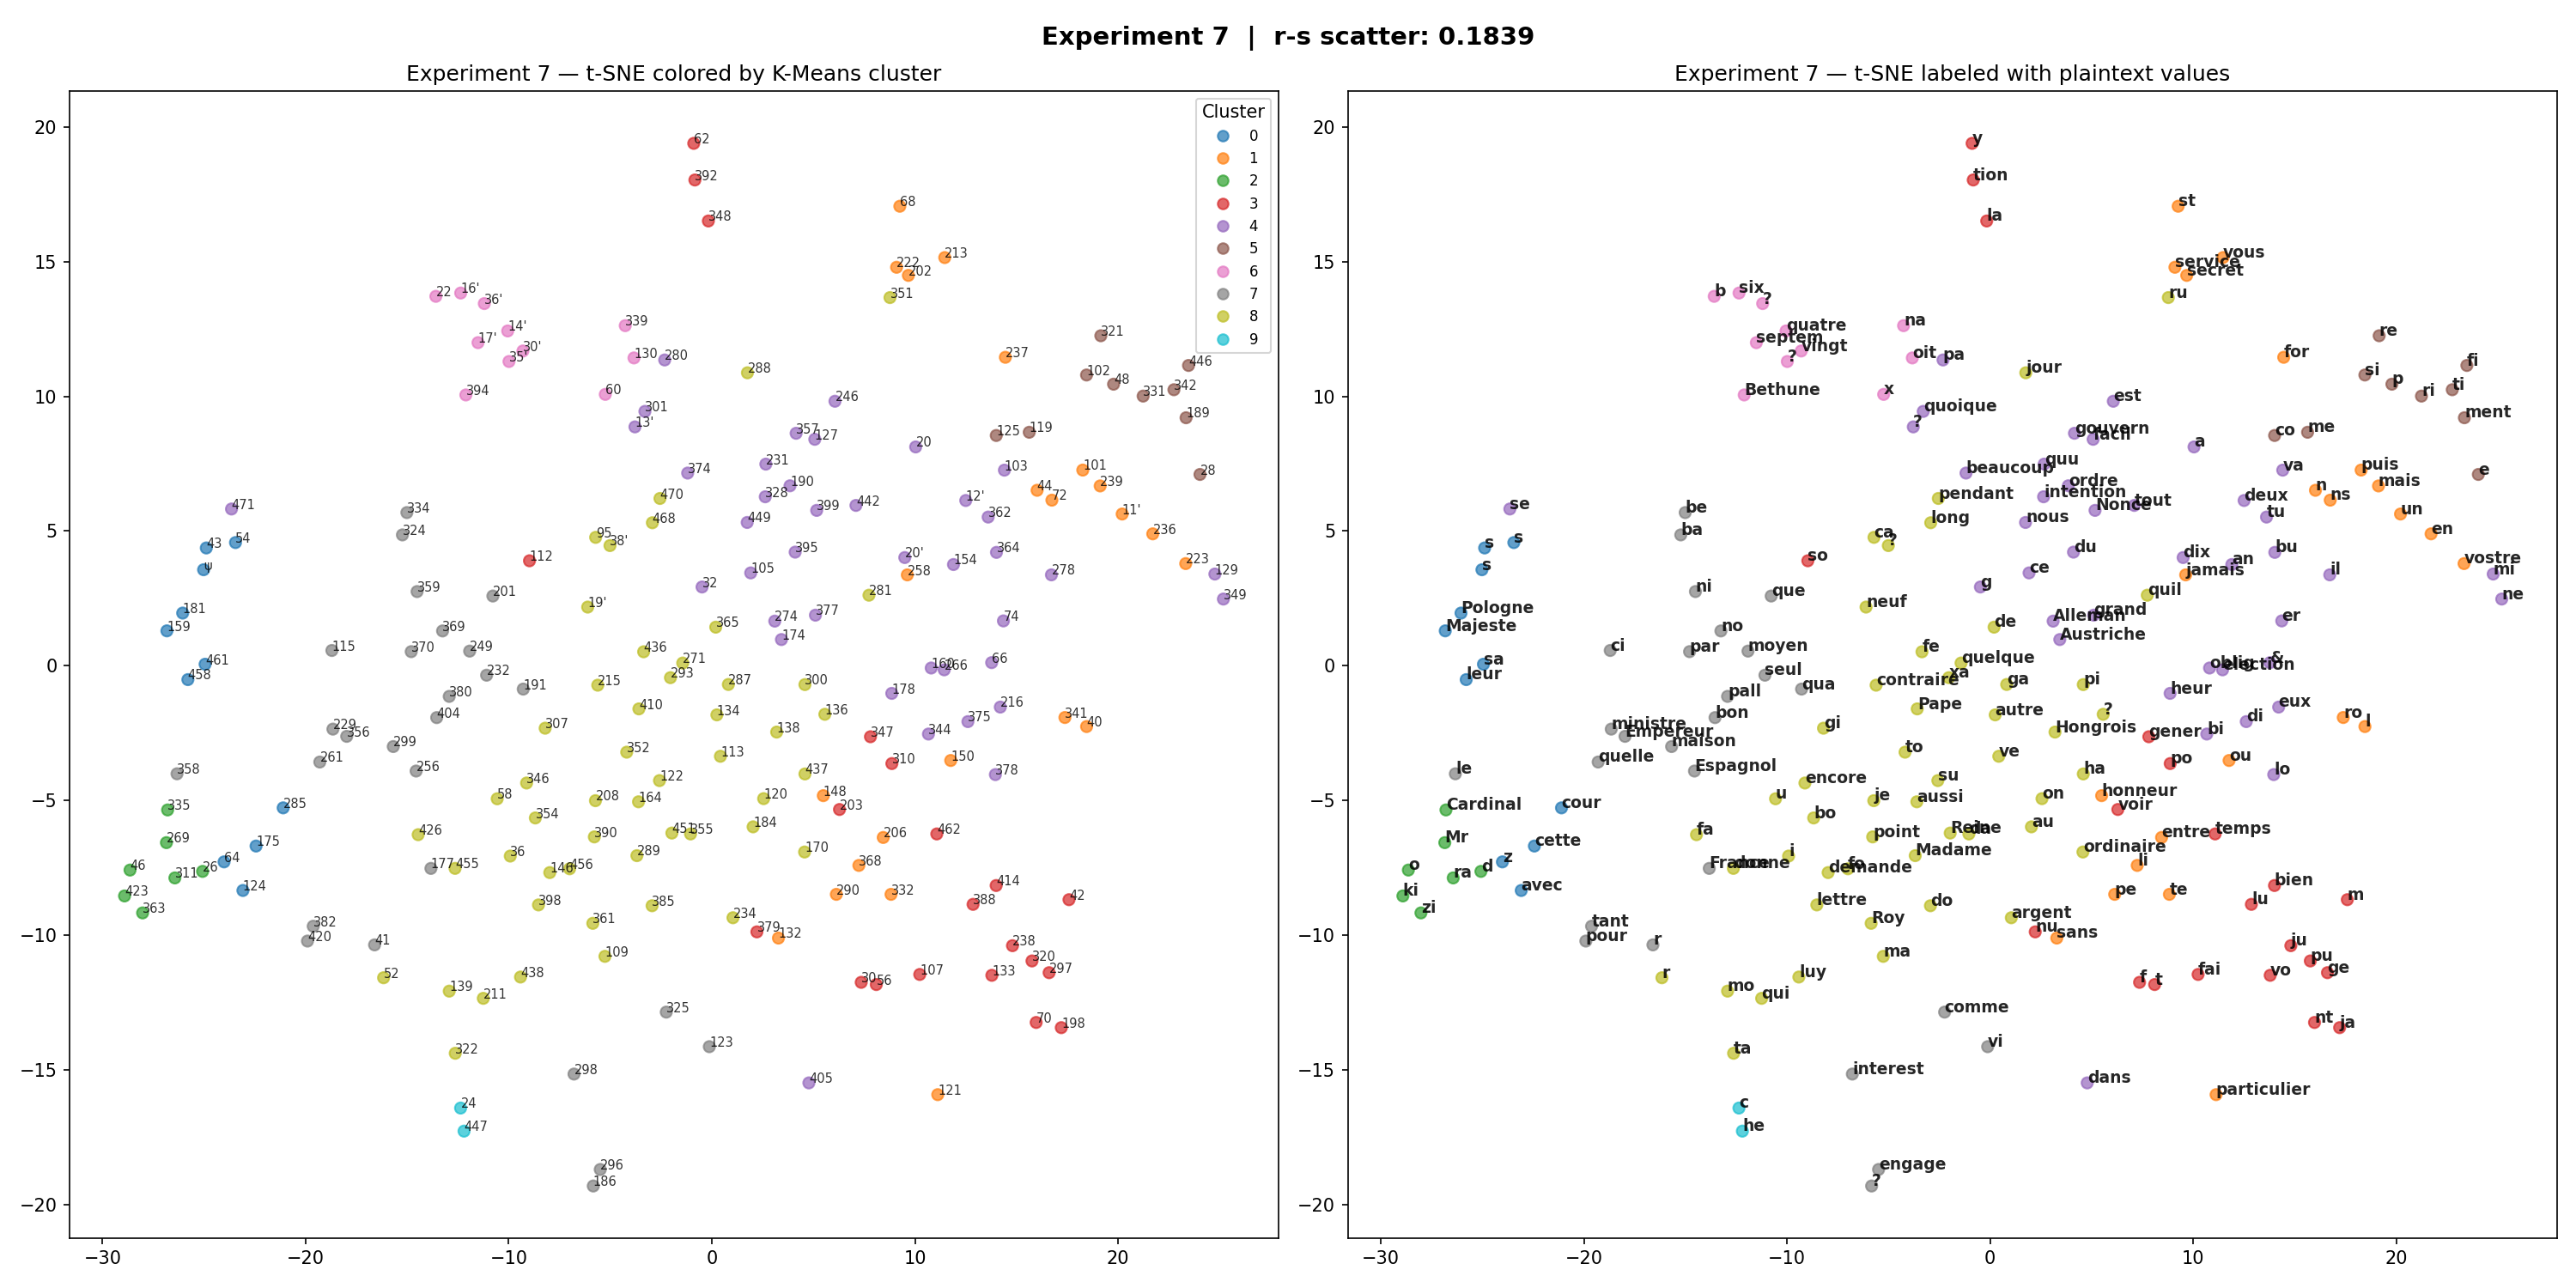

The table this chart was drawn from, first rows:
token, cluster, plaintext, freq
101, 1, puis, 3
102, 5, si, 8
103, 4, va, 2
105, 4, ce, 29
107, 3, fai, 15
109, 8, ma, 7
11', 1, un, 12
112, 3, so, 10
113, 8, ve, 21
115, 7, ci, 6
119, 5, me, 15
12', 4, deux, 2
120, 8, on, 2
121, 1, particulier, 3
122, 8, su, 6
123, 7, vi, 6
124, 0, avec, 8
125, 5, co, 22
127, 4, facil, 1
129, 4, mi, 16
13', 4, ?, 1
130, 6, oit, 12
132, 1, sans, 3
133, 3, vo, 7
134, 8, autre, 1
136, 8, ?, 1
138, 8, Hongrois, 1
139, 8, mo, 11
14', 6, quatre, 1
146, 8, demande, 1
148, 1, honneur, 1
150, 1, ou, 2
154, 4, an, 2
159, 0, Majeste, 5
16', 6, six, 2
160, 4, oblig, 1
164, 8, aussi, 1
17', 6, septem, 1
170, 8, ordinaire, 1
174, 4, Austriche, 1
175, 0, cette, 3
177, 7, France, 8
178, 4, heur, 1
181, 0, Pologne, 10
184, 8, au, 12
186, 7, ?, 3
189, 5, ment, 12
19', 8, neuf, 1
190, 4, ordre, 1
191, 7, qua, 1
198, 3, ja, 10
20, 4, a, 66
20', 4, dix, 1
201, 7, que, 20
202, 1, secret, 1
203, 3, voir, 1
206, 1, entre, 2
208, 8, je, 10
211, 8, qui, 6
213, 1, vous, 11
... 143 more rows
